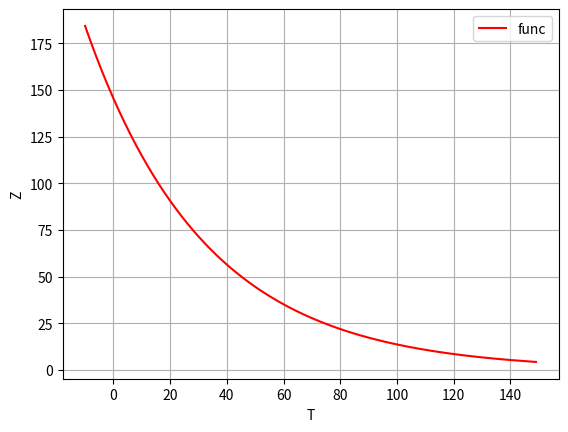

This chart was generated by the following Python code:
import pandas as pd
import numpy as np
import matplotlib as mp
from matplotlib import pyplot as plt

w = np.array([-0.0236806, 4.98004])
test_data = np.arange(-10, 150, 1)
test_data = test_data.reshape(len(test_data), 1)
test_data = np.hstack((test_data, np.ones((1, len(test_data))).reshape((len(test_data), 1))))
pred_test =  np.exp(test_data.dot(w))

plt.plot(test_data[:,0], pred_test, c='red', label='func')

plt.xlabel('T')
plt.ylabel('Z')

plt.legend()
plt.grid()
plt.show()